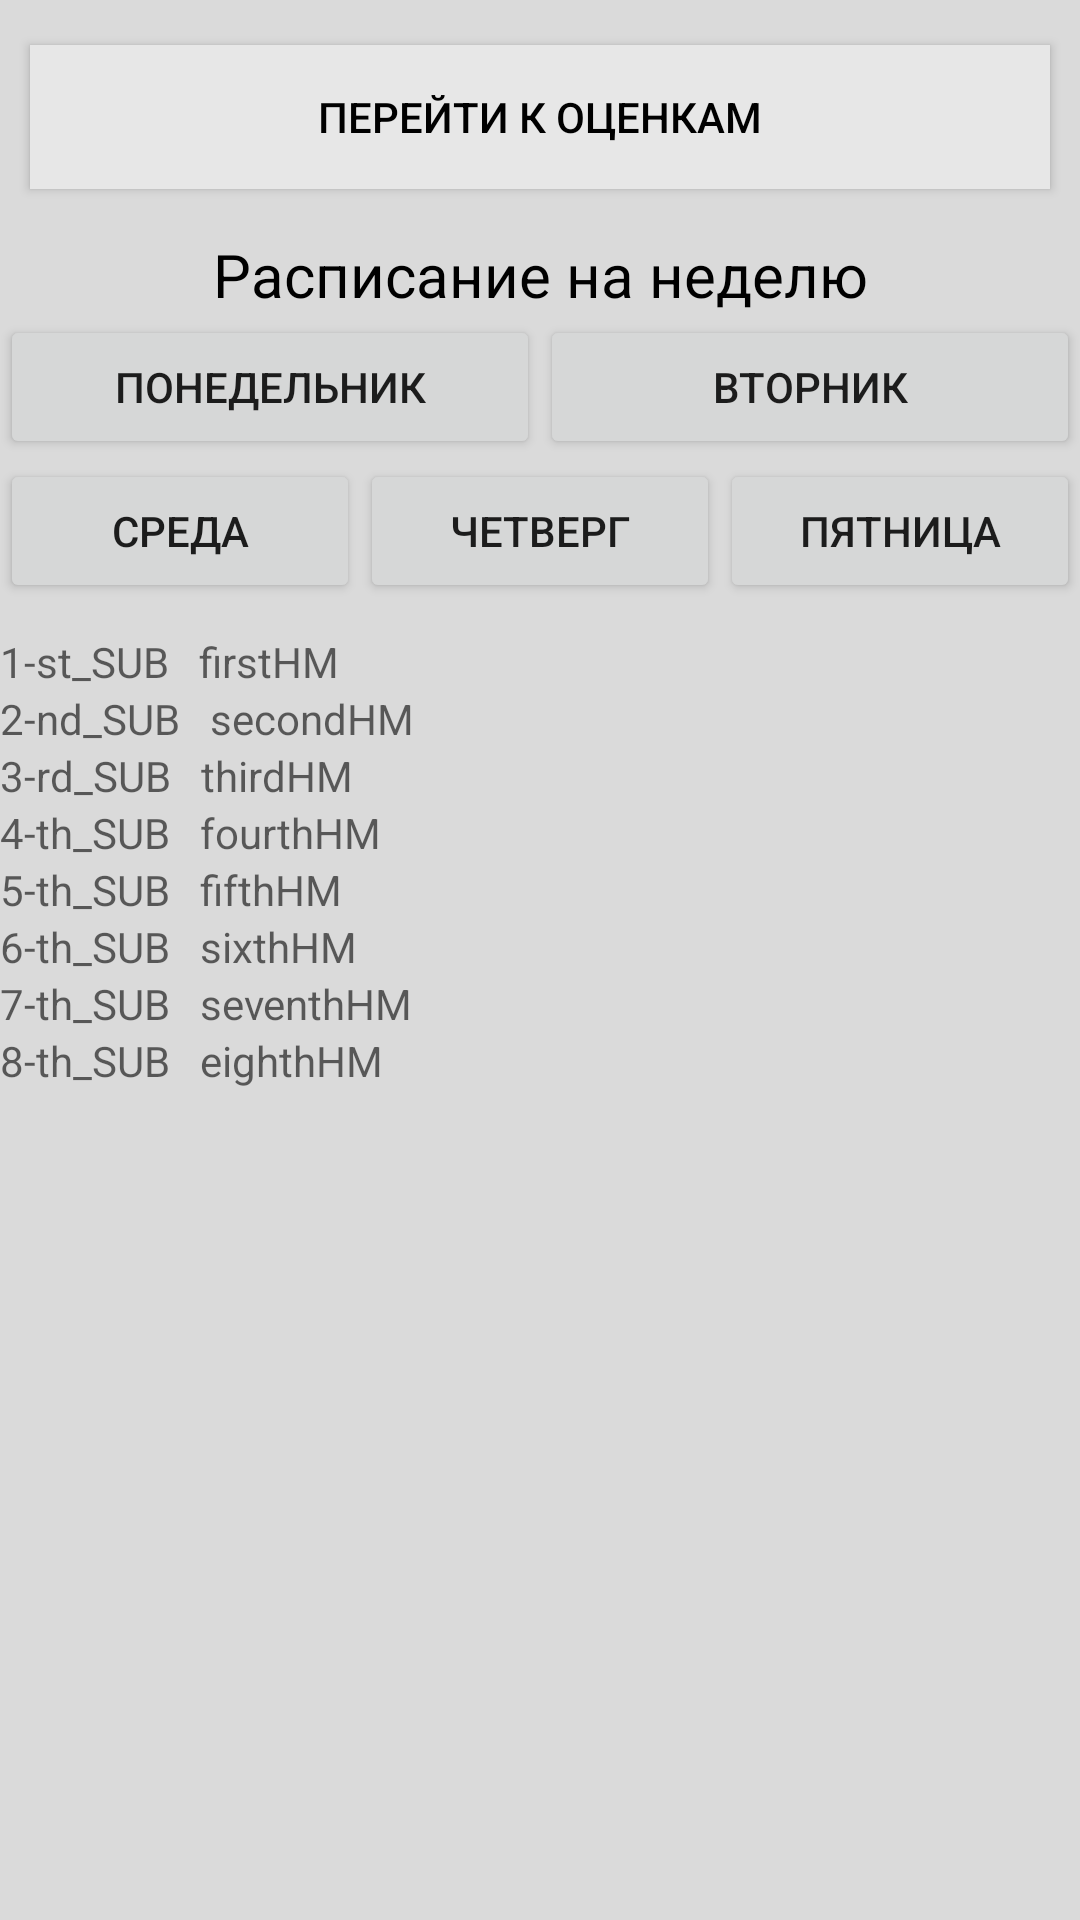

Android layout source for this screen:
<!-- AndroidManifest.xml: application theme AppTheme -->
<!-- res/layout/raspisaniepupil.xml -->
<?xml version="1.0" encoding="utf-8"?>

<LinearLayout xmlns:android="http://schemas.android.com/apk/res/android"
    android:orientation="vertical" android:layout_width="match_parent"
    android:layout_height="match_parent">

    <ScrollView
        android:layout_width="match_parent"
        android:layout_height="match_parent"
        android:background="@color/colorBack">


        <LinearLayout
            android:layout_width="match_parent"
            android:layout_height="wrap_content"
            android:orientation="vertical">

            <Button
                android:id="@+id/toOcenki"
                android:layout_width="match_parent"
                android:layout_height="wrap_content"
                android:layout_marginHorizontal="10dp"
                android:layout_marginVertical="15dp"
                android:textColor="@color/colorBlack"
                android:background="#E7E7E7"
                android:text="Перейти к оценкам" />

            <TextView
                android:id="@+id/textView4"
                android:layout_width="match_parent"
                android:layout_height="wrap_content"
                android:gravity="center"
                android:text="Расписание на неделю"
                android:textColor="@color/colorBlack"
                android:textSize="20dp" />

            <LinearLayout
                android:layout_width="match_parent"
                android:layout_height="match_parent"
                android:orientation="horizontal">

                <Button
                    android:id="@+id/monday"
                    android:layout_width="match_parent"
                    android:layout_height="wrap_content"
                    android:layout_weight="1"
                    android:text="Понедельник" />

                <Button
                    android:id="@+id/tuesday"
                    android:layout_width="match_parent"
                    android:layout_height="wrap_content"
                    android:layout_weight="1"
                    android:text="Вторник" />
            </LinearLayout>

            <LinearLayout
                android:layout_width="match_parent"
                android:layout_height="wrap_content"
                android:orientation="horizontal">

                <Button
                    android:id="@+id/wednesday"
                    android:layout_width="match_parent"
                    android:layout_height="wrap_content"
                    android:layout_weight="1"
                    android:text="Среда" />

                <Button
                    android:id="@+id/thursday"
                    android:layout_width="match_parent"
                    android:layout_height="wrap_content"
                    android:layout_weight="1"
                    android:text="Четверг" />

                <Button
                    android:id="@+id/friday"
                    android:layout_width="match_parent"
                    android:layout_height="wrap_content"
                    android:layout_weight="1"
                    android:text="Пятница" />

            </LinearLayout>

            <LinearLayout
                android:layout_width="match_parent"
                android:layout_height="match_parent"
                android:layout_marginTop="10dp"
                android:orientation="vertical">

                <LinearLayout
                    android:layout_width="match_parent"
                    android:layout_height="match_parent"
                    android:orientation="horizontal">

                    <TextView
                        android:id="@+id/firstSubject"
                        android:layout_width="wrap_content"
                        android:layout_height="wrap_content"
                        android:hint="1-st_SUB" />

                    <TextView
                        android:id="@+id/firstHM"
                        android:layout_width="wrap_content"
                        android:layout_height="wrap_content"
                        android:layout_marginLeft="10dp"
                        android:layout_weight="1"
                        android:hint="firstHM" />
                </LinearLayout>

                <LinearLayout
                    android:layout_width="match_parent"
                    android:layout_height="match_parent"
                    android:orientation="horizontal">

                    <TextView
                        android:id="@+id/secondSubject"
                        android:layout_width="wrap_content"
                        android:layout_height="wrap_content"
                        android:hint="2-nd_SUB" />

                    <TextView
                        android:id="@+id/secondHM"
                        android:layout_width="wrap_content"
                        android:layout_height="wrap_content"
                        android:layout_marginLeft="10dp"
                        android:layout_weight="1"
                        android:hint="secondHM" />
                </LinearLayout>

                <LinearLayout
                    android:layout_width="match_parent"
                    android:layout_height="match_parent"
                    android:orientation="horizontal">

                    <TextView
                        android:id="@+id/thirdSubject"
                        android:layout_width="wrap_content"
                        android:layout_height="wrap_content"
                        android:hint="3-rd_SUB" />

                    <TextView
                        android:id="@+id/thirdHM"
                        android:layout_width="wrap_content"
                        android:layout_height="wrap_content"
                        android:layout_marginLeft="10dp"
                        android:layout_weight="1"
                        android:hint="thirdHM" />
                </LinearLayout>

                <LinearLayout
                    android:layout_width="match_parent"
                    android:layout_height="match_parent"
                    android:orientation="horizontal">

                    <TextView
                        android:id="@+id/fourthSubject"
                        android:layout_width="wrap_content"
                        android:layout_height="wrap_content"
                        android:hint="4-th_SUB" />

                    <TextView
                        android:id="@+id/fourthHM"
                        android:layout_width="wrap_content"
                        android:layout_height="wrap_content"
                        android:layout_marginLeft="10dp"
                        android:layout_weight="1"
                        android:hint="fourthHM" />
                </LinearLayout>

                <LinearLayout
                    android:layout_width="match_parent"
                    android:layout_height="match_parent"
                    android:orientation="horizontal">

                    <TextView
                        android:id="@+id/FivethSubject"
                        android:layout_width="wrap_content"
                        android:layout_height="wrap_content"
                        android:hint="5-th_SUB" />

                    <TextView
                        android:id="@+id/fifthHM"
                        android:layout_width="wrap_content"
                        android:layout_height="wrap_content"
                        android:layout_marginLeft="10dp"
                        android:layout_weight="1"
                        android:hint="fifthHM" />
                </LinearLayout>

                <LinearLayout
                    android:layout_width="match_parent"
                    android:layout_height="match_parent"
                    android:orientation="horizontal">

                    <TextView
                        android:id="@+id/SixthSubject"
                        android:layout_width="wrap_content"
                        android:layout_height="wrap_content"
                        android:hint="6-th_SUB" />

                    <TextView
                        android:id="@+id/sixthHM"
                        android:layout_width="wrap_content"
                        android:layout_height="wrap_content"
                        android:layout_marginLeft="10dp"
                        android:layout_weight="1"
                        android:hint="sixthHM" />
                </LinearLayout>

                <LinearLayout
                    android:layout_width="match_parent"
                    android:layout_height="match_parent"
                    android:orientation="horizontal">

                    <TextView
                        android:id="@+id/SeventhSubject"
                        android:layout_width="wrap_content"
                        android:layout_height="wrap_content"
                        android:hint="7-th_SUB" />

                    <TextView
                        android:id="@+id/seventhHM"
                        android:layout_width="wrap_content"
                        android:layout_height="wrap_content"
                        android:layout_marginLeft="10dp"
                        android:layout_weight="1"
                        android:hint="seventhHM" />
                </LinearLayout>

                <LinearLayout
                    android:layout_width="match_parent"
                    android:layout_height="wrap_content"
                    android:orientation="horizontal">

                    <TextView
                        android:id="@+id/EighthSubject"
                        android:layout_width="wrap_content"
                        android:layout_height="wrap_content"
                        android:hint="8-th_SUB" />

                    <TextView
                        android:id="@+id/eighthHM"
                        android:layout_width="wrap_content"
                        android:layout_height="wrap_content"
                        android:layout_marginLeft="10dp"
                        android:layout_weight="1"
                        android:hint="eighthHM" />

                </LinearLayout>
            </LinearLayout>

        </LinearLayout>
    </ScrollView>

</LinearLayout>
<!-- resources referenced by this layout -->
<resources>
  <color name="colorBack">#DADADA</color>
  <color name="colorBlack">#000000</color>
  <style name="AppTheme" parent="Theme.AppCompat.Light.NoActionBar">
          
          <item name="colorPrimary">@color/colorBlack</item>
          <item name="colorPrimaryDark">@color/colorPrimaryDark</item>
          <item name="colorAccent">@color/colorAccent</item>
      </style>
  <color name="colorPrimaryDark">#00574B</color>
  <color name="colorAccent">#D81B60</color>
</resources>
